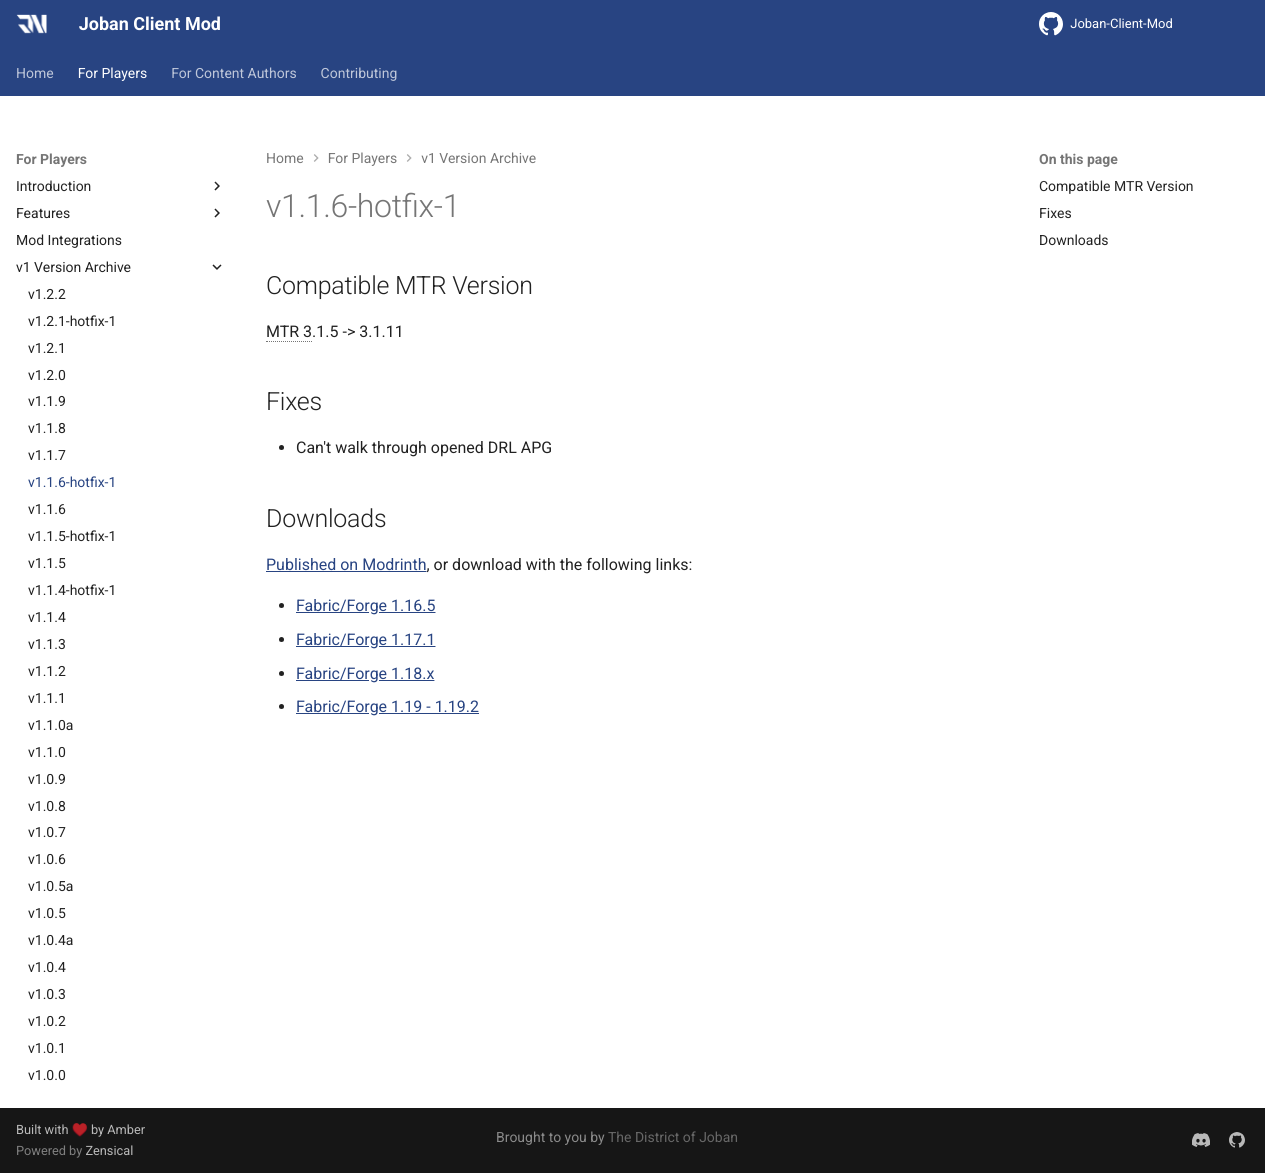

repository: DistrictOfJoban/JCM-Docs · page: v2.3/players/versions/v1.1.6-hotfix-1/index.html · generator: mkdocs

## Compatible MTR Version
MTR 3.1.5 -> 3.1.11

## Fixes
* Can't walk through opened DRL APG

## Downloads
[Published on Modrinth](https://modrinth.com/mod/jcm/versions), or download with the following links:

- [Fabric/Forge 1.16.5](https://joban.org/JCM/1.1.6-hotfix-1/Joban-Client-Mod-1.16.5-1.1.6-hotfix-1.jar)
- [Fabric/Forge 1.17.1](https://joban.org/JCM/1.1.6-hotfix-1/Joban-Client-Mod-1.17.1-1.1.6-hotfix-1.jar)
- [Fabric/Forge 1.18.x](https://joban.org/JCM/1.1.6-hotfix-1/Joban-Client-Mod-1.18.2-1.1.6-hotfix-1.jar)
- [Fabric/Forge 1.19 - 1.19.2](https://joban.org/JCM/1.1.6-hotfix-1/Joban-Client-Mod-1.19.2-1.1.6-hotfix-1.jar)
